21-way image classification set "augmented_dataset" from GitHub (NamanGandhi2005/Ultra-fruit-analyser); label vocabulary: apple stage 1, apple stage 2, apple stage 3, banana stage 1, banana stage 2, banana stage 3, banana stage 4, banana stage 5, banana stage 6, banana stage 7, banana stage 8, banana stage 9, mango stage 1, mango stage 2, mango stage 3, mango stage 4, orange stage 1, orange stage 2, orange stage 3, orange stage 4, orange stage 5.

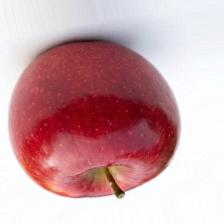
Label: apple stage 2

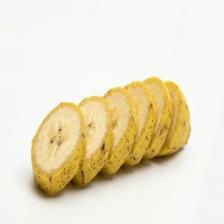
Label: banana stage 5

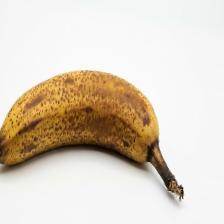
Label: banana stage 6

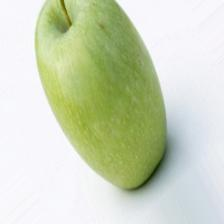
Label: apple stage 1

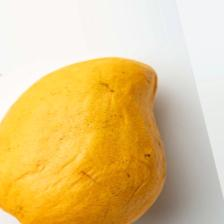
Label: mango stage 3

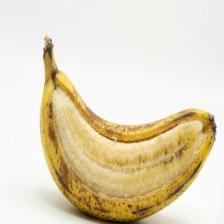
Label: banana stage 7
